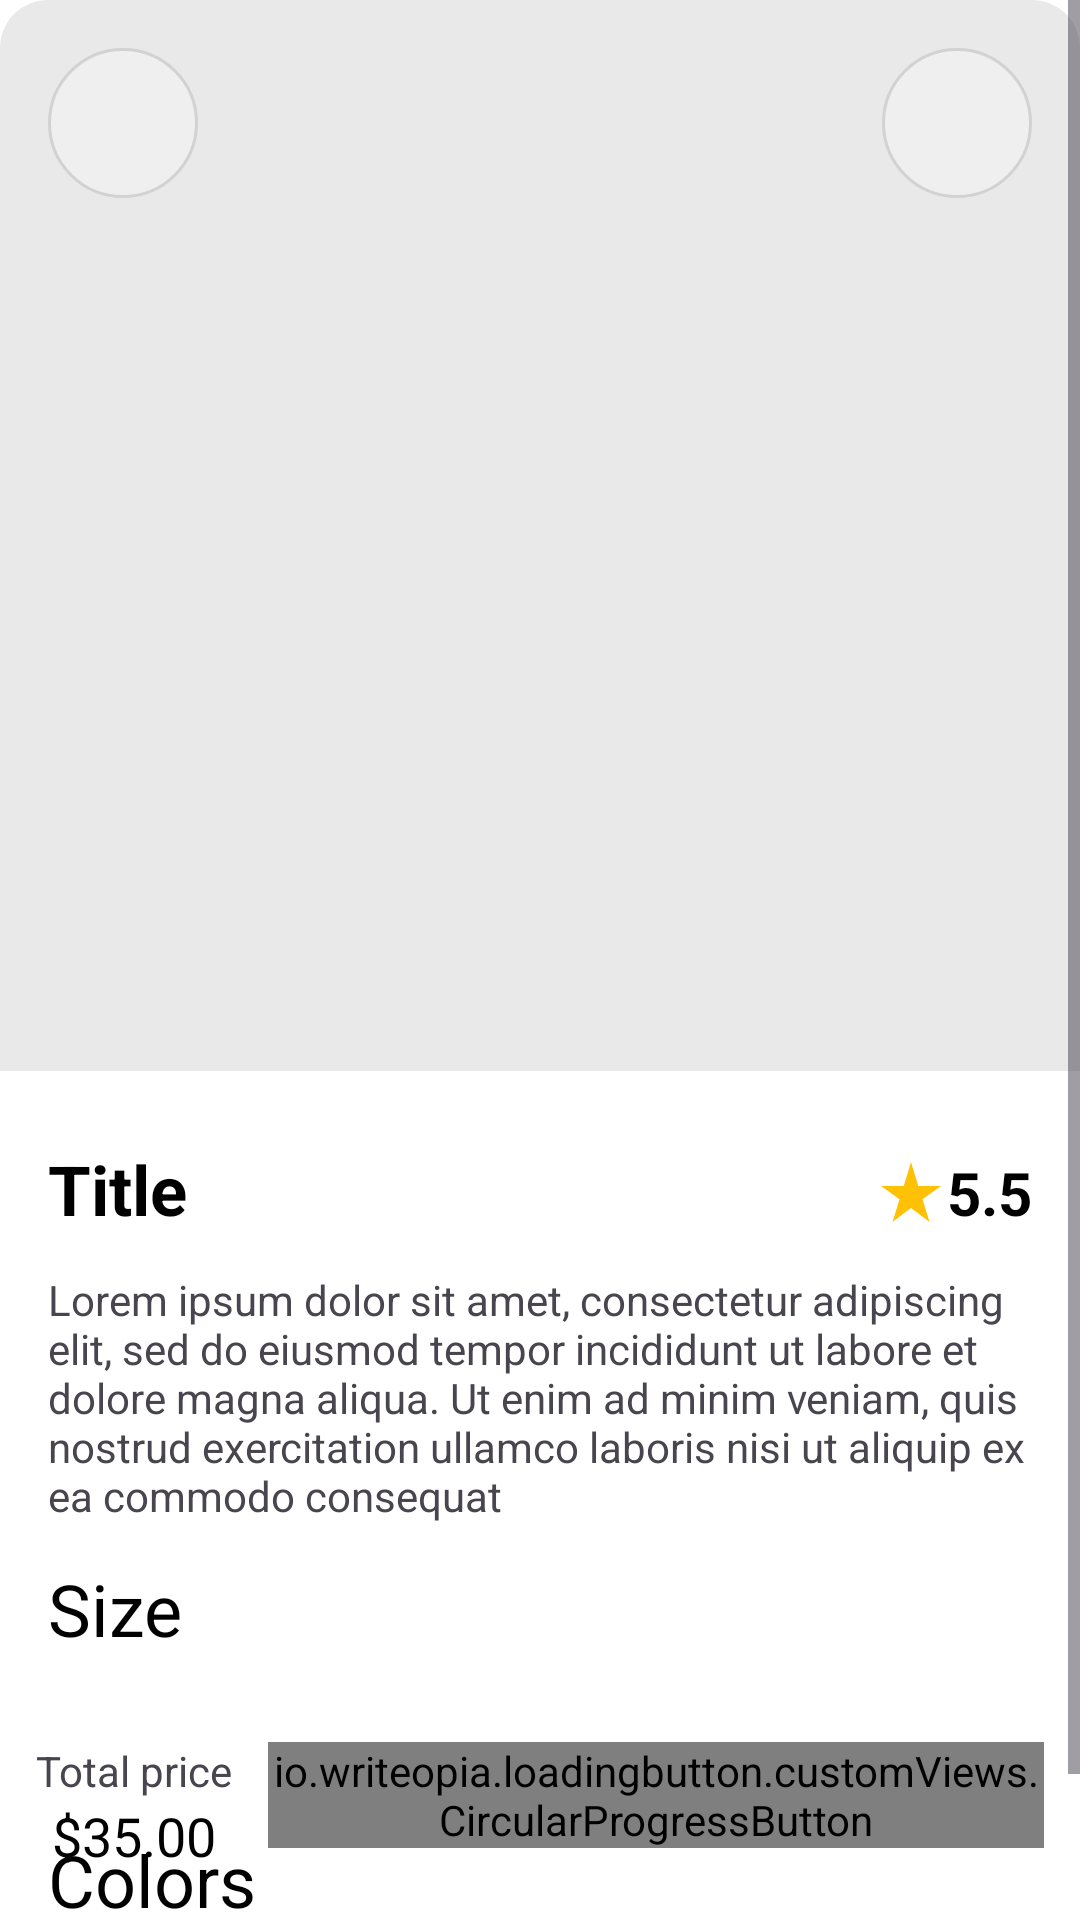

Reconstruct the res/layout file that produces this screen, plus the resources it refers to.
<!-- AndroidManifest.xml: application theme Theme.EcommerceApp -->
<!-- res/layout/fragment_product_details.xml -->
<?xml version="1.0" encoding="utf-8"?>
<androidx.constraintlayout.widget.ConstraintLayout xmlns:android="http://schemas.android.com/apk/res/android"
    xmlns:app="http://schemas.android.com/apk/res-auto"
    android:id="@+id/main"
    android:layout_width="match_parent"
    android:layout_height="match_parent"
    android:background="@color/white">

    <ScrollView
        android:layout_width="match_parent"
        android:layout_height="match_parent">

        <LinearLayout
            android:layout_width="match_parent"
            android:layout_height="wrap_content"
            android:orientation="vertical">

            <LinearLayout
                android:layout_width="match_parent"
                android:layout_height="wrap_content"
                android:background="@drawable/grey_background"
                android:orientation="vertical">

                <androidx.constraintlayout.widget.ConstraintLayout
                    android:layout_width="match_parent"
                    android:layout_height="match_parent">

                    <ImageView
                        android:id="@+id/imageView6"
                        android:layout_width="50dp"
                        android:layout_height="50dp"
                        android:layout_marginStart="16dp"
                        android:layout_marginTop="16dp"
                        android:background="@drawable/edit_text_background"
                        android:padding="8dp"
                        android:src="@drawable/ic_back"
                        app:layout_constraintStart_toStartOf="parent"
                        app:layout_constraintTop_toTopOf="parent" />

                    <ImageView
                        android:id="@+id/favoriteBtn"
                        android:layout_width="50dp"
                        android:layout_height="50dp"
                        android:layout_marginEnd="16dp"
                        android:background="@drawable/edit_text_background"
                        android:padding="8dp"
                        android:src="@drawable/ic_favorite_filled"
                        app:layout_constraintBottom_toBottomOf="parent"
                        app:layout_constraintEnd_toEndOf="parent" />

                </androidx.constraintlayout.widget.ConstraintLayout>

                <androidx.constraintlayout.widget.ConstraintLayout
                    android:layout_width="match_parent"
                    android:layout_height="275dp"
                    android:layout_marginTop="16dp">

                    <androidx.viewpager2.widget.ViewPager2
                        android:id="@+id/detailsViewPager"
                        android:layout_width="0dp"
                        android:layout_height="0dp"
                        app:layout_constraintBottom_toBottomOf="parent"
                        app:layout_constraintEnd_toEndOf="parent"
                        app:layout_constraintStart_toStartOf="parent"
                        app:layout_constraintTop_toTopOf="parent" />
                </androidx.constraintlayout.widget.ConstraintLayout>

            </LinearLayout>


            <LinearLayout
                android:layout_width="match_parent"
                android:layout_height="match_parent"
                android:layout_marginStart="16dp"
                android:layout_marginTop="24dp"
                android:layout_marginEnd="16dp"
                android:orientation="horizontal">

                <TextView
                    android:id="@+id/productName"
                    android:layout_width="0dp"
                    android:layout_height="wrap_content"
                    android:layout_weight="1"
                    android:singleLine="true"
                    android:text="Title"
                    android:textColor="@color/black"
                    android:textSize="23sp"
                    android:textStyle="bold" />

                <TextView
                    android:id="@+id/ssss"
                    android:layout_width="wrap_content"
                    android:layout_height="wrap_content"
                    android:text="5.5"
                    android:textColor="@color/black"
                    android:textSize="20sp"
                    android:textStyle="bold"
                    app:drawableStartCompat="@drawable/ic_star" />


            </LinearLayout>

            <TextView
                android:id="@+id/productDescription"
                android:layout_width="wrap_content"
                android:layout_height="wrap_content"
                android:layout_marginStart="16dp"
                android:layout_marginTop="12dp"
                android:layout_marginEnd="16dp"
                android:layout_marginBottom="12dp"
                android:text="Lorem ipsum dolor sit amet, consectetur adipiscing elit, sed do eiusmod tempor incididunt ut labore et dolore magna aliqua. Ut enim ad minim veniam, quis nostrud exercitation ullamco laboris nisi ut aliquip ex ea commodo consequat" />

            <LinearLayout
                android:layout_width="match_parent"
                android:layout_height="wrap_content"
                android:layout_marginStart="16dp"
                android:layout_marginEnd="16dp"
                android:orientation="vertical">

                <TextView
                    android:id="@+id/sizesTV"
                    android:layout_width="wrap_content"
                    android:layout_height="wrap_content"
                    android:layout_gravity="center_vertical"
                    android:layout_marginEnd="14dp"
                    android:text="Size"
                    android:textColor="@color/black"
                    android:textSize="24sp" />

                <androidx.recyclerview.widget.RecyclerView
                    android:id="@+id/sizesRecycler"
                    android:layout_width="match_parent"
                    android:layout_height="50dp"
                    android:layout_gravity="center_vertical"
                    android:layout_marginStart="8dp"
                    android:paddingStart="4dp" />

            </LinearLayout>

            <LinearLayout
                android:layout_width="match_parent"
                android:layout_height="wrap_content"
                android:layout_marginStart="16dp"
                android:layout_marginTop="8dp"
                android:layout_marginEnd="16dp"
                android:orientation="vertical">

                <TextView
                    android:id="@+id/colorsTV"
                    android:layout_width="wrap_content"
                    android:layout_height="wrap_content"
                    android:layout_gravity="center_vertical"
                    android:text="Colors"
                    android:textColor="@color/black"
                    android:textSize="24sp" />

                <androidx.recyclerview.widget.RecyclerView
                    android:id="@+id/colorsRecycler"
                    android:layout_width="match_parent"
                    android:layout_height="50dp"
                    android:layout_gravity="center_vertical"
                    android:layout_marginStart="8dp"
                    android:paddingStart="4dp" />

            </LinearLayout>

        </LinearLayout>
    </ScrollView>


    <LinearLayout
        android:layout_width="match_parent"
        android:layout_height="wrap_content"
        android:layout_marginBottom="16dp"
        android:orientation="horizontal"
        app:layout_constraintBottom_toBottomOf="parent"
        app:layout_constraintEnd_toEndOf="parent"
        app:layout_constraintStart_toStartOf="parent">

        <LinearLayout
            android:layout_width="wrap_content"
            android:layout_height="wrap_content"
            android:layout_marginStart="12dp"
            android:elevation="4dp"
            android:orientation="vertical"
            app:layout_constraintBottom_toBottomOf="parent"
            app:layout_constraintStart_toStartOf="parent">

            <TextView
                android:layout_width="wrap_content"
                android:layout_height="wrap_content"
                android:text="Total price" />

            <TextView
                android:id="@+id/productPrice"
                android:layout_width="wrap_content"
                android:layout_height="wrap_content"
                android:layout_gravity="center"
                android:text="$35.00"
                android:textColor="@color/black"
                android:textSize="18sp" />


        </LinearLayout>
        <androidx.constraintlayout.widget.ConstraintLayout
            android:layout_width="match_parent"
            android:layout_height="wrap_content">
            <io.writeopia.loadingbutton.customViews.CircularProgressButton
                android:id="@+id/addToCartBtn"
                style="@android:style/Widget.Button"
                android:layout_width="match_parent"
                android:layout_height="wrap_content"
                android:layout_gravity="center"
                android:layout_marginStart="12dp"
                android:layout_marginEnd="12dp"
                android:background="@drawable/green_btn"
                android:gravity="center"
                android:text="Add to cart"
                android:textColor="@color/white"
                android:textSize="20sp"
                app:layout_constraintBottom_toBottomOf="parent"
                app:layout_constraintEnd_toEndOf="parent"
                app:layout_constraintStart_toStartOf="parent"
                app:spinning_bar_color="#FFF"
                app:spinning_bar_padding="6dp"
                app:spinning_bar_width="4dp" />

        </androidx.constraintlayout.widget.ConstraintLayout>



    </LinearLayout>


</androidx.constraintlayout.widget.ConstraintLayout>
<!-- resources referenced by this layout -->
<resources>
  <color name="black">#FF000000</color>
  <color name="white">#FFFFFFFF</color>
  <!-- drawable edit_text_background (drawable) -->
  <?xml version="1.0" encoding="utf-8"?>
  <shape android:shape="rectangle"
      xmlns:android="http://schemas.android.com/apk/res/android">
      <solid android:color="@color/light_grey"/>
      <stroke android:color="@color/grey" android:width="1dp"/>
      <corners android:radius="40dp"/>
  
  </shape>
  <!-- drawable green_btn (drawable) -->
  <?xml version="1.0" encoding="utf-8"?>
  <shape android:shape="rectangle"
      xmlns:android="http://schemas.android.com/apk/res/android">
      <solid android:color="@color/green2"/>
  
  </shape>
  <!-- drawable grey_background (drawable) -->
  <?xml version="1.0" encoding="utf-8"?>
  <shape android:shape="rectangle"
      xmlns:android="http://schemas.android.com/apk/res/android">
      <corners android:topLeftRadius="16dp" android:topRightRadius="16dp"/>
      <solid android:color="#e9e9e9"/>
  
  </shape>
  <!-- drawable ic_star (drawable) -->
  <vector xmlns:android="http://schemas.android.com/apk/res/android" android:autoMirrored="true" android:height="24dp" android:tint="#FFC106" android:viewportHeight="24" android:viewportWidth="24" android:width="24dp">
        
      <path android:fillColor="@android:color/white" android:pathData="M14.43,10l-2.43,-8l-2.43,8l-7.57,0l6.18,4.41l-2.35,7.59l6.17,-4.69l6.18,4.69l-2.35,-7.59l6.17,-4.41z"/>
      
  </vector>
  <style name="Theme.EcommerceApp" parent="Base.Theme.EcommerceApp" />
  <color name="light_grey">#EFEFEF</color>
  <color name="grey">#d2d2d2</color>
  <color name="green2">#1dd3b0</color>
  <style name="Base.Theme.EcommerceApp" parent="Theme.Material3.DayNight.NoActionBar">
          
          
      </style>
</resources>
